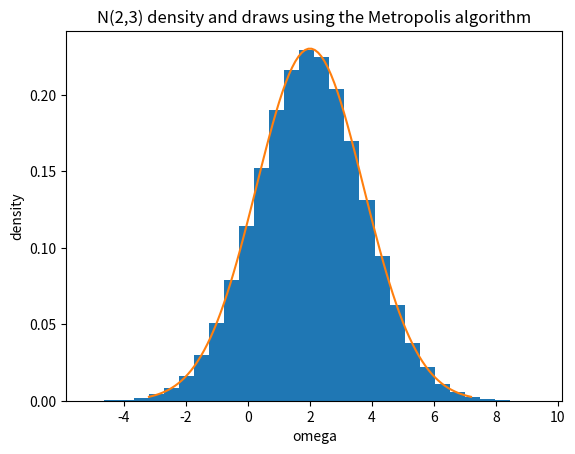

Source code (Python):
import numpy as np
import math
import random
import matplotlib.pyplot as plt
import scipy.stats as stats



def p(a):
    return (1/math.sqrt(2*math.pi*3)) * math.exp(-0.5*(((a-2)**2)/3))

N = 1000000
omega = np.zeros(N)
omega[0] = 2
for i in range(1,N):
    proposed_omega = omega[i-1] + np.random.normal(0,1)
    A = min(1,p(proposed_omega)/p(omega[i-1]))
    U = random.uniform(0,1)
    if A>U:
        omega[i] = proposed_omega
    else:
        omega[i] = omega[i-1]

plt.hist(omega, density = True, bins = 30)

mu = 2
variance = 3
sigma = math.sqrt(variance)
x = np.linspace(mu - 3*sigma, mu + 3*sigma, 100)
plt.plot(x, stats.norm.pdf(x, mu, sigma))
plt.title('N(2,3) density and draws using the Metropolis algorithm')
plt.xlabel('omega')
plt.ylabel('density')
plt.savefig('MHalg.png')
plt.show()


